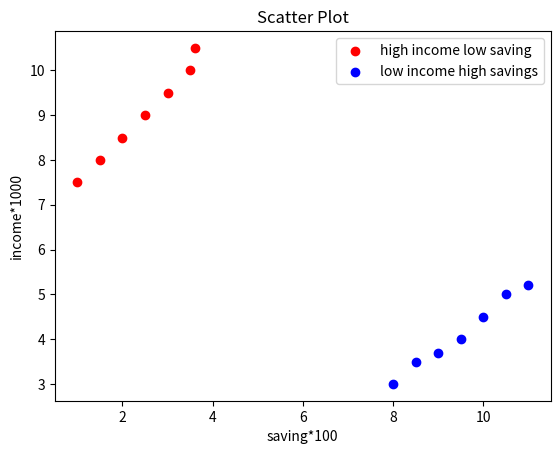

The matplotlib source for this figure:
# -*- coding: utf-8 -*-
"""
Spyder Editor

This is a temporary script file.
"""

import matplotlib.pyplot as plt
x = [1,1.5,2,2.5,3,3.5,3.6]
y = [7.5,8,8.5,9,9.5,10,10.5]
 
x1=[8,8.5,9,9.5,10,10.5,11]
y1=[3,3.5,3.7,4,4.5,5,5.2]
 
plt.scatter(x,y, label='high income low saving',color='r')
plt.scatter(x1,y1,label='low income high savings',color='b')
plt.xlabel('saving*100')
plt.ylabel('income*1000')
plt.title('Scatter Plot')
plt.legend()
plt.show()